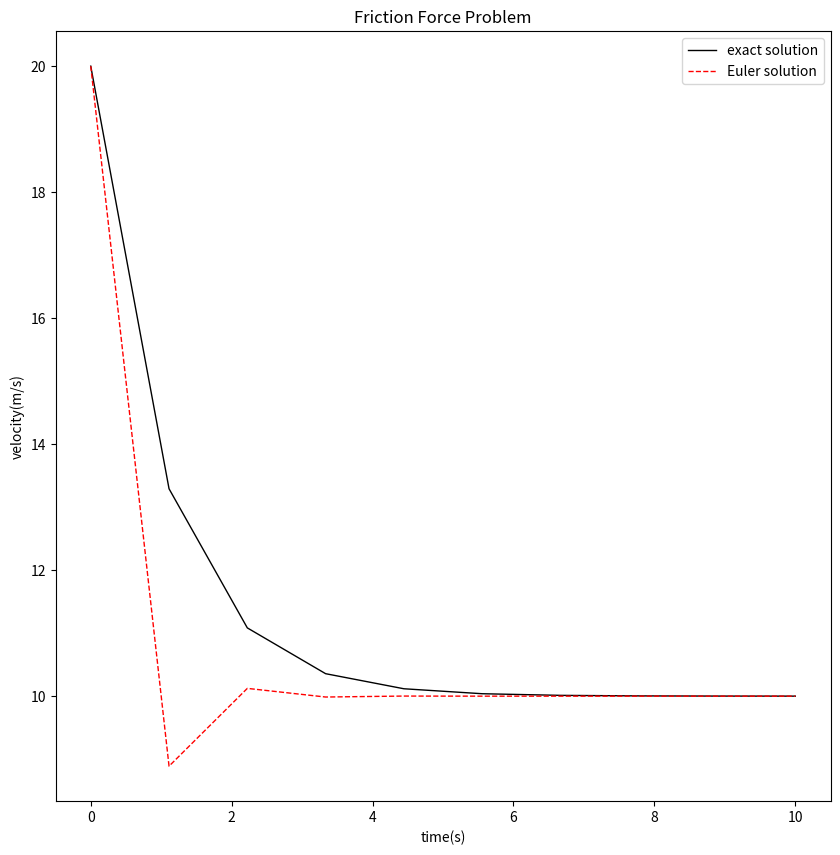

Reproduce this figure in Python.
# -*- coding: utf-8 -*-
"""
Created on Sun Mar 27 10:22:03 2016

[redacted]
"""

import numpy as np
import matplotlib.pyplot as plt


t=np.linspace(0,10,10)

def draw_pic(a,b,v0):
    a=float(a)
    b=float(b)
    v0=float(v0)
    v=[ ]
    dv=[ ]
    v.append(v0)
    
    for i in range(9):
        v_new = v[i]+(a-b*v[i])*t[1]
        v.append(v_new)
        
    V=(a/b)*(1-np.exp(-b*t))+v0*np.exp(-b*t)
        
    plt.figure(figsize=(10,10)) 
    plt.plot(t,V,label='exact solution',color='black',linewidth=1)
    plt.plot(t,v,label='Euler solution',color='red',linewidth=1,linestyle='--') 
    plt.legend()
    plt.show()  
    plt.xlabel('time(s)')
    plt.ylabel('velocity(m/s)')
    plt.title('Friction Force Problem')
    
    for j in range(9):
        det_v=v[j]-V[j]
        dv.append(det_v)
        
    print(max(dv))
    print(dv)
    
draw_pic(10,1,20)


        

        
    
    